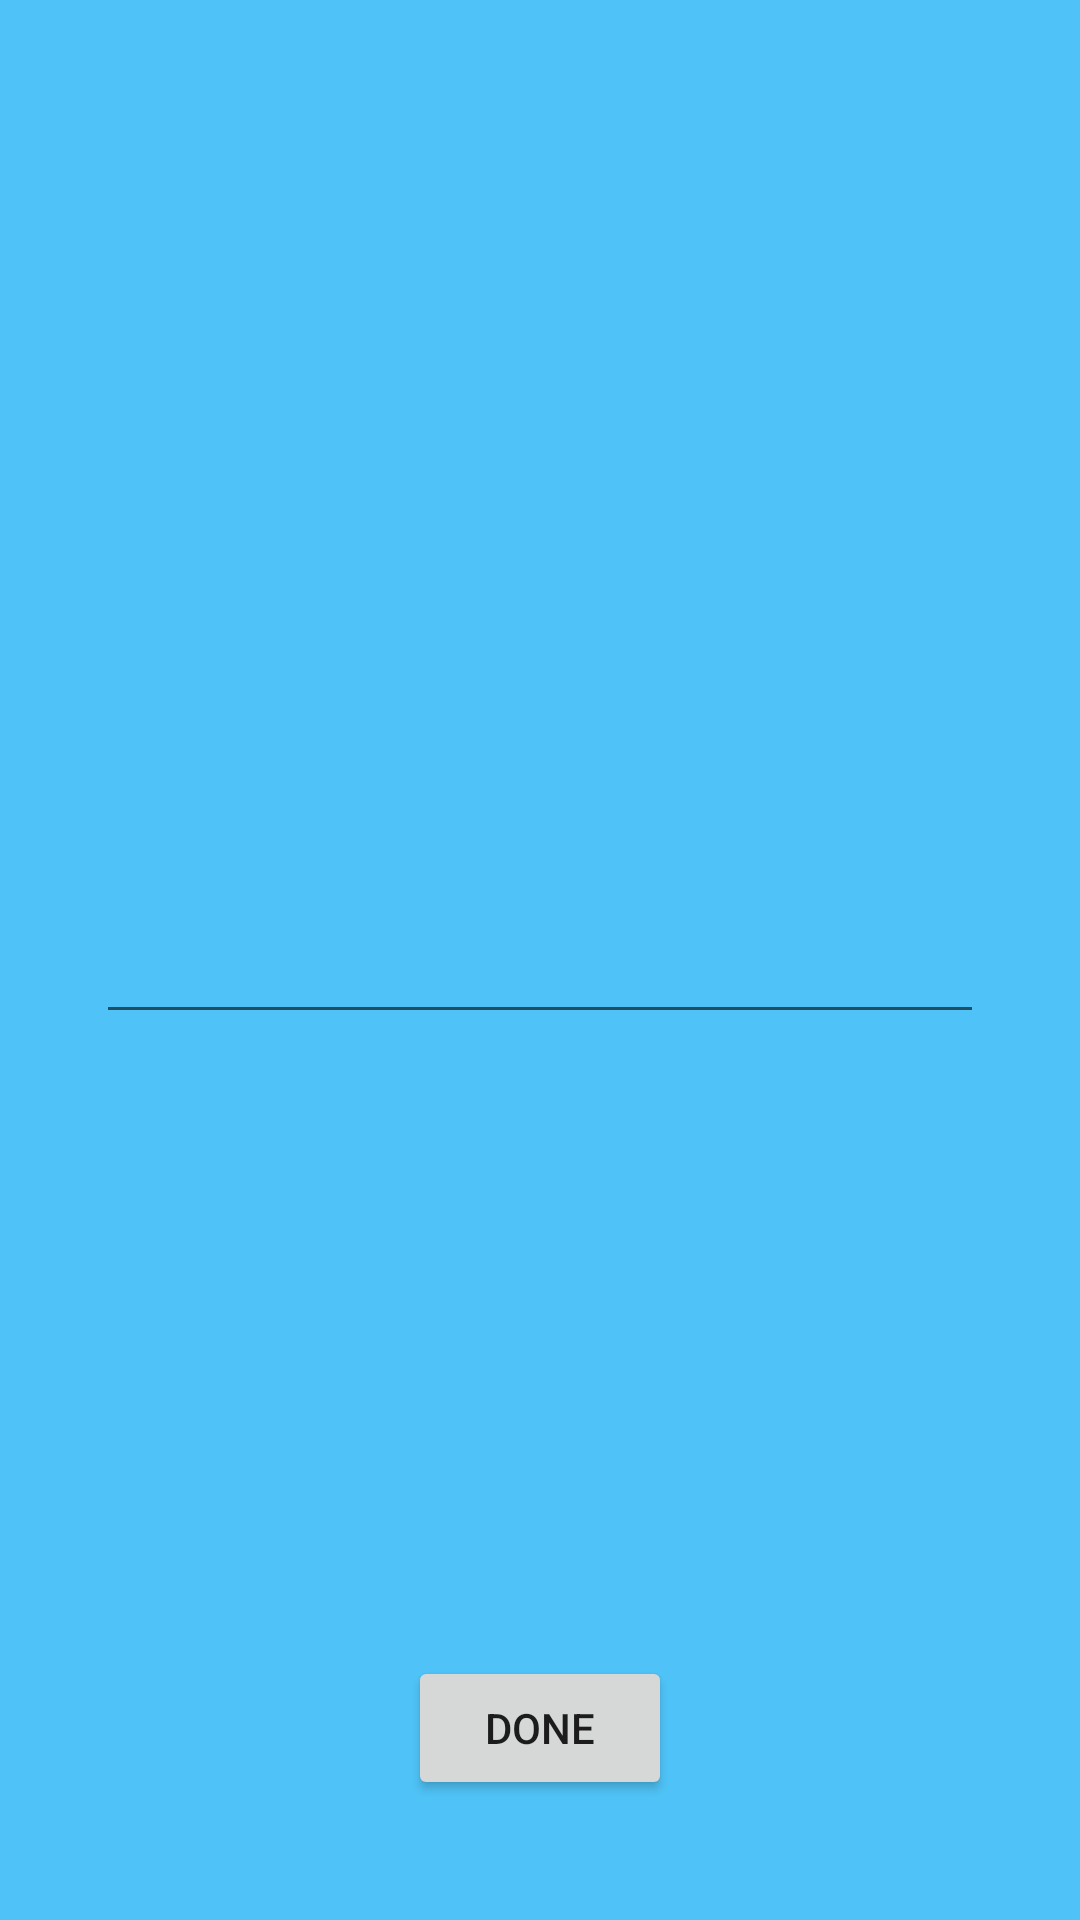

Produce the Android XML layout that renders to this screen, including the resource entries it uses.
<!-- AndroidManifest.xml: application theme AppTheme -->
<!-- res/layout/activity_open_answer.xml -->
<?xml version="1.0" encoding="utf-8"?>
<RelativeLayout xmlns:android="http://schemas.android.com/apk/res/android"
    xmlns:app="http://schemas.android.com/apk/res-auto"
    xmlns:tools="http://schemas.android.com/tools"
    android:layout_width="match_parent"
    android:layout_height="match_parent"
    android:background="@color/colorPrimary"
    tools:context="com.example.alberto.cucinaitaliana.OpenAnswerActivity">

    <TextView
        android:id="@+id/question_open"
        style="@style/Question"
        android:layout_centerHorizontal="true"/>

    <EditText
        android:id="@+id/open_answer"
        android:layout_width="match_parent"
        android:layout_height="wrap_content"
        android:layout_centerInParent="true"
        android:layout_marginLeft="64dp"
        android:layout_marginStart="64dp"
        android:gravity="center_horizontal"
        android:imeOptions="actionDone"
        android:inputType="textCapSentences"
        android:maxLines="1"
        android:textSize="24sp" />

    <TextView
        android:id="@+id/open_answer_correct"
        android:layout_width="match_parent"
        android:layout_height="wrap_content"
        android:layout_below="@id/open_answer"
        android:layout_marginTop="16dp"
        android:layout_centerHorizontal="true"
        android:layout_marginLeft="64dp"
        android:layout_marginStart="64dp"
        android:background="@color/correctAnswerColor"
        android:gravity="center"
        android:padding="16dp"
        android:textSize="24sp"
        android:visibility="gone" />

    <Button
        android:id="@+id/next_button"
        android:layout_width="wrap_content"
        android:layout_height="wrap_content"
        android:layout_alignParentBottom="true"
        android:layout_centerHorizontal="true"
        android:layout_marginBottom="40dp"
        android:text="@string/done_button" />

</RelativeLayout>
<!-- resources referenced by this layout -->
<resources>
  <color name="colorPrimary">#4FC3F7</color>
  <color name="correctAnswerColor">#A5D6A7</color>
  <string name="done_button">done</string>
  <style name="Question">
          <item name="android:layout_width">wrap_content</item>
          <item name="android:layout_height">wrap_content</item>
          <item name="android:textSize">24sp</item>
          <item name="android:padding">8dp</item>
          <item name="android:layout_marginTop">56dp</item>
          <item name="android:layout_marginBottom">24dp</item>
          <item name="android:lines">2</item>
          <item name="android:gravity">center_horizontal</item>
      </style>
  <style name="AppTheme" parent="Theme.AppCompat.Light.NoActionBar">
          
          <item name="colorPrimary">@color/colorPrimary</item>
          <item name="colorPrimaryDark">@color/colorPrimaryDark</item>
          <item name="colorAccent">@color/colorAccent</item>
      </style>
  <color name="colorPrimaryDark">#039BE5</color>
  <color name="colorAccent">#757575</color>
</resources>
